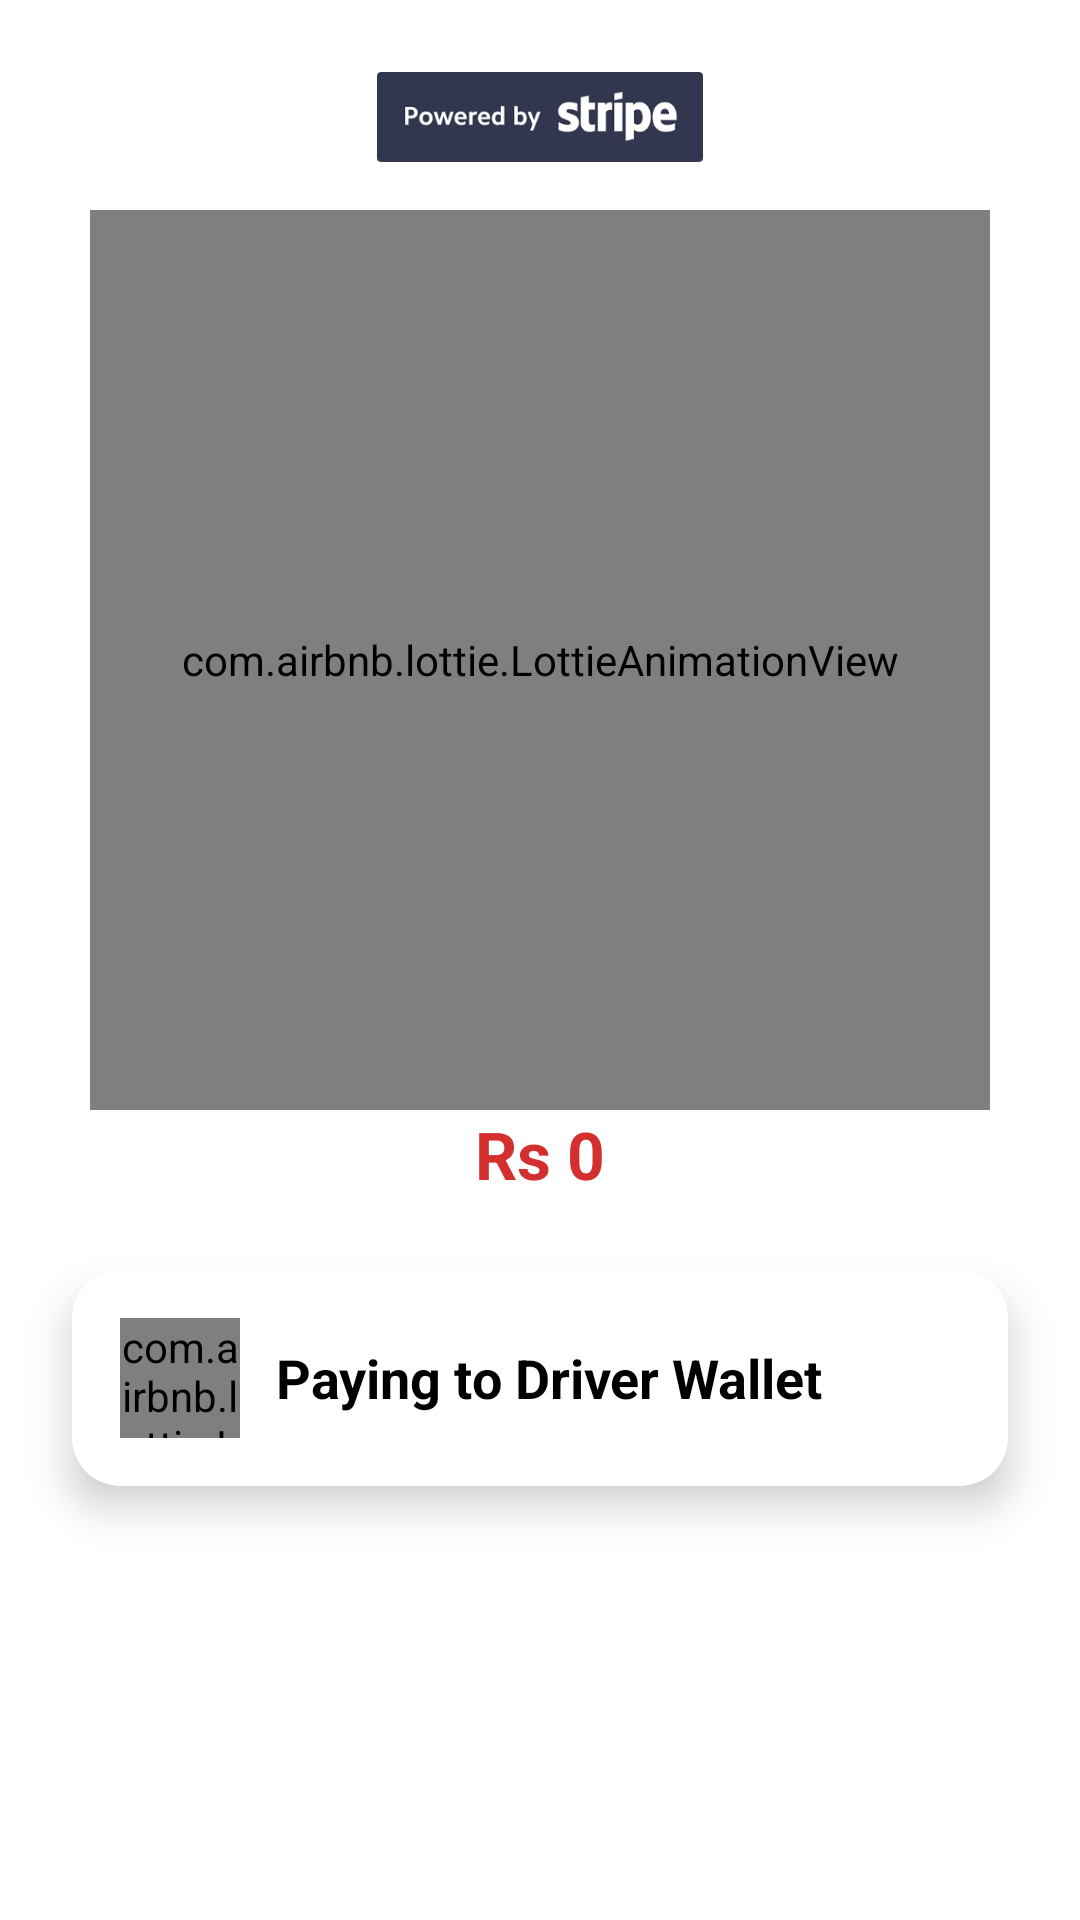

This screen was rendered from an Android layout file. Write that file and the resources it references.
<!-- AndroidManifest.xml: application theme SplashTheme -->
<!-- res/layout/activity_payment.xml -->
<?xml version="1.0" encoding="utf-8"?>
<androidx.constraintlayout.widget.ConstraintLayout xmlns:android="http://schemas.android.com/apk/res/android"
    xmlns:app="http://schemas.android.com/apk/res-auto"
    xmlns:tools="http://schemas.android.com/tools"
    android:layout_width="match_parent"
    android:layout_height="match_parent"
    android:background="@color/white"
    tools:context=".Activities.PaymentActivity">

    
    
    <ImageView
        android:id="@+id/stripeLogo"
        android:layout_width="150dp"
        android:layout_height="30dp"
        android:scaleType="fitCenter"
        android:src="@drawable/stripe"
        android:layout_marginTop="24dp"
        app:layout_constraintTop_toTopOf="parent"
        app:layout_constraintStart_toStartOf="parent"
        app:layout_constraintEnd_toEndOf="parent" />

    
    <com.airbnb.lottie.LottieAnimationView
        android:id="@+id/paymentLottie"
        android:layout_width="300dp"
        android:layout_height="300dp"
        app:lottie_autoPlay="true"
        app:lottie_loop="false"
        app:lottie_rawRes="@raw/pay"
        android:layout_marginTop="16dp"
        app:layout_constraintTop_toBottomOf="@id/stripeLogo"
        app:layout_constraintStart_toStartOf="parent"
        app:layout_constraintEnd_toEndOf="parent" />


    
    <TextView
        android:id="@+id/amountToPay"
        android:layout_width="wrap_content"
        android:layout_height="wrap_content"
        android:text="Rs 0"
        android:textSize="22sp"
        android:textStyle="bold"
        android:textColor="@color/colorError"
        app:layout_constraintTop_toBottomOf="@id/paymentLottie"
        app:layout_constraintStart_toStartOf="parent"
        app:layout_constraintEnd_toEndOf="parent" />

    <androidx.cardview.widget.CardView
        android:id="@+id/driverWalletCard"
        android:layout_width="0dp"
        android:layout_height="wrap_content"
        android:layout_marginTop="24dp"
        android:layout_marginStart="24dp"
        android:layout_marginEnd="24dp"
        app:cardCornerRadius="16dp"
        app:cardElevation="8dp"
        app:layout_constraintTop_toBottomOf="@+id/amountToPay"
        app:layout_constraintStart_toStartOf="parent"
        app:layout_constraintEnd_toEndOf="parent">

        <LinearLayout
            android:layout_width="match_parent"
            android:layout_height="wrap_content"
            android:orientation="horizontal"
            android:padding="16dp"
            android:gravity="center_vertical">

            <com.airbnb.lottie.LottieAnimationView
                android:id="@+id/walletAnimation"
                android:layout_width="40dp"
                android:layout_height="40dp"
                android:layout_marginEnd="12dp"
                app:lottie_rawRes="@raw/wallet"
                app:lottie_autoPlay="true"
                app:lottie_loop="true" />

            <TextView
                android:id="@+id/DriverWalletAddress"
                android:layout_width="wrap_content"
                android:layout_height="wrap_content"
                android:text="Paying to Driver Wallet"
                android:textColor="@color/black"
                android:textSize="18sp"
                android:textStyle="bold" />
        </LinearLayout>
    </androidx.cardview.widget.CardView>



</androidx.constraintlayout.widget.ConstraintLayout>
<!-- resources referenced by this layout -->
<resources>
  <color name="black">#000000</color>
  <color name="colorError">#D32F2F</color>
  <color name="white">#FFFFFF</color>
  <!-- drawable stripe: png bitmap (drawable, 3998 bytes) -->
  <style name="SplashTheme" parent="AppTheme">
          <item name="android:windowBackground">@drawable/splash_background</item>
      </style>
  <style name="AppTheme" parent="Theme.MaterialComponents.Light.NoActionBar">
          
          <item name="colorPrimary">@color/colorPrimary</item>
          <item name="colorPrimaryDark">@color/colorPrimaryDark</item>
          <item name="colorAccent">@color/colorAccent</item>
      </style>
  <color name="colorPrimary">#000000</color>
  <color name="colorPrimaryDark">#121212</color>
  <color name="colorAccent">#1C1C1E</color>
</resources>
